Dataset: data (GitHub, finknj/ChessMate). Classes: blue bishop, blue king, blue knight, blue pawn, blue queen, blue rook, temp, yellow bishop, yellow king, yellow knight, yellow pawn, yellow queen, yellow rook.

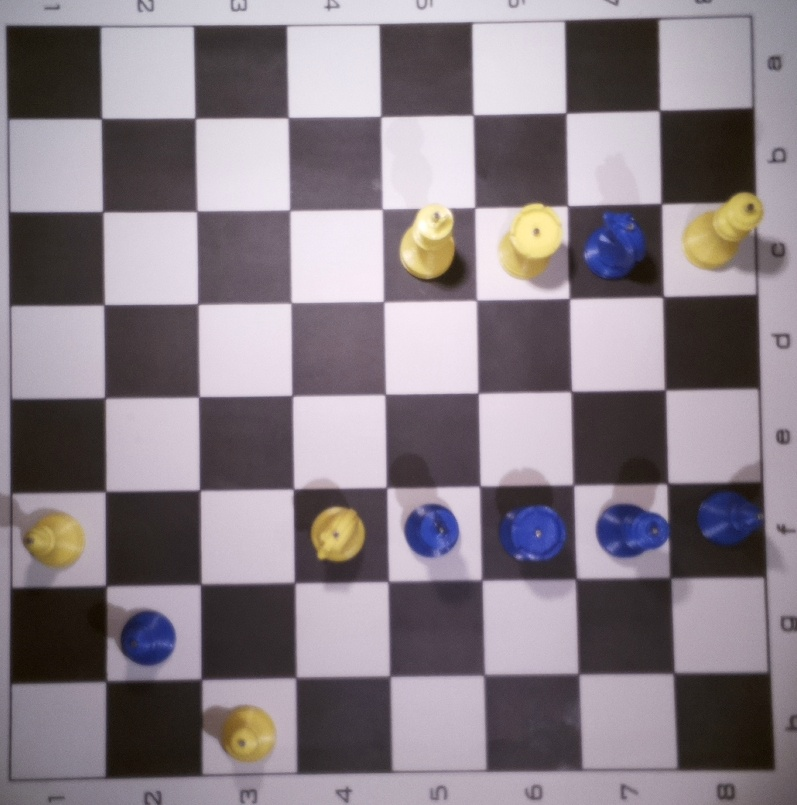
Label: temp

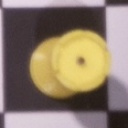
Label: yellow rook

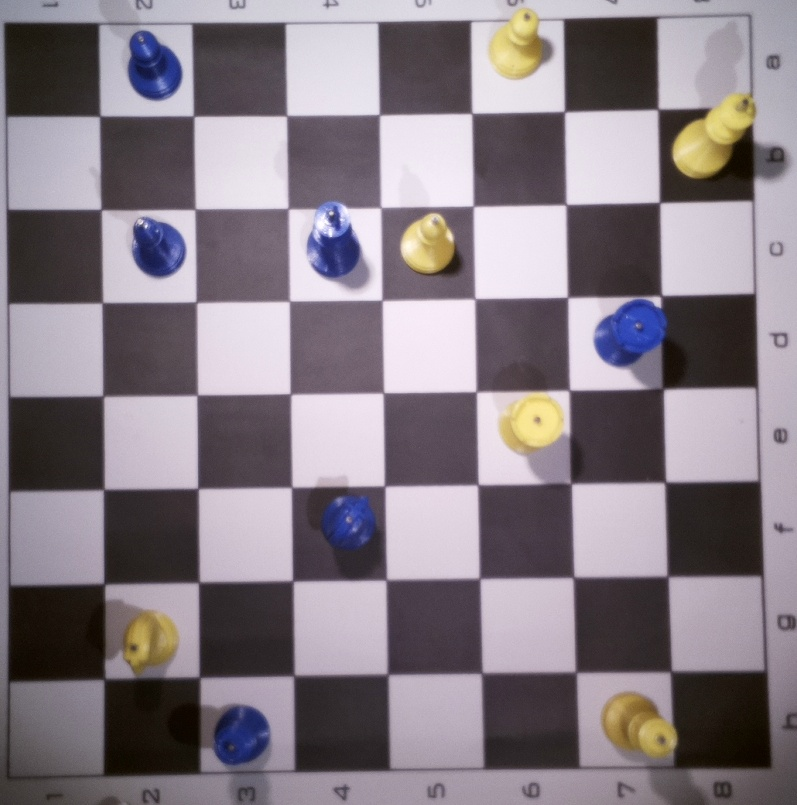
Label: temp

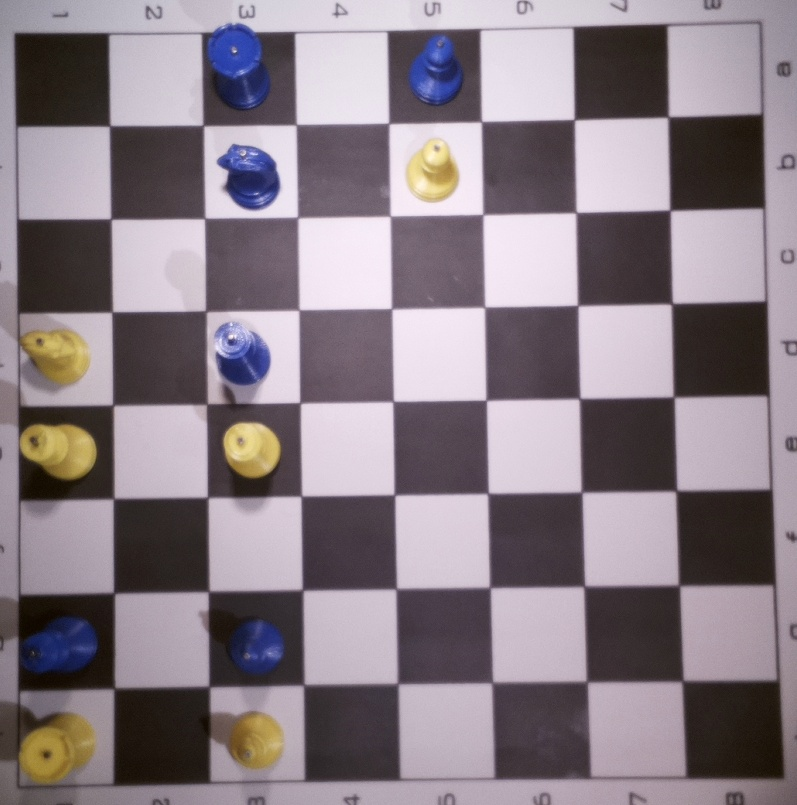
Label: temp

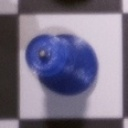
Label: blue queen

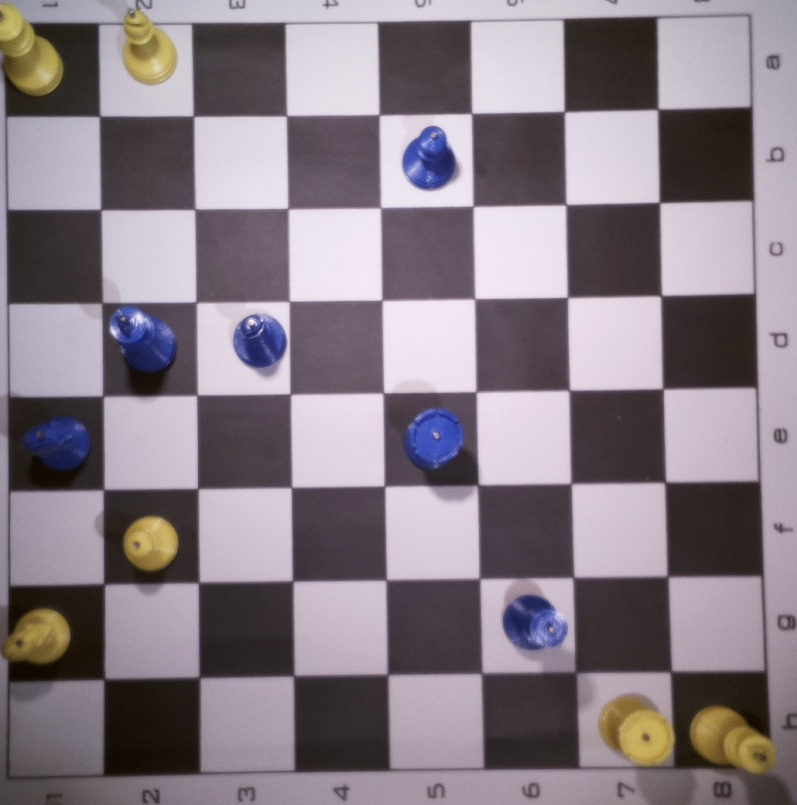
Label: temp
